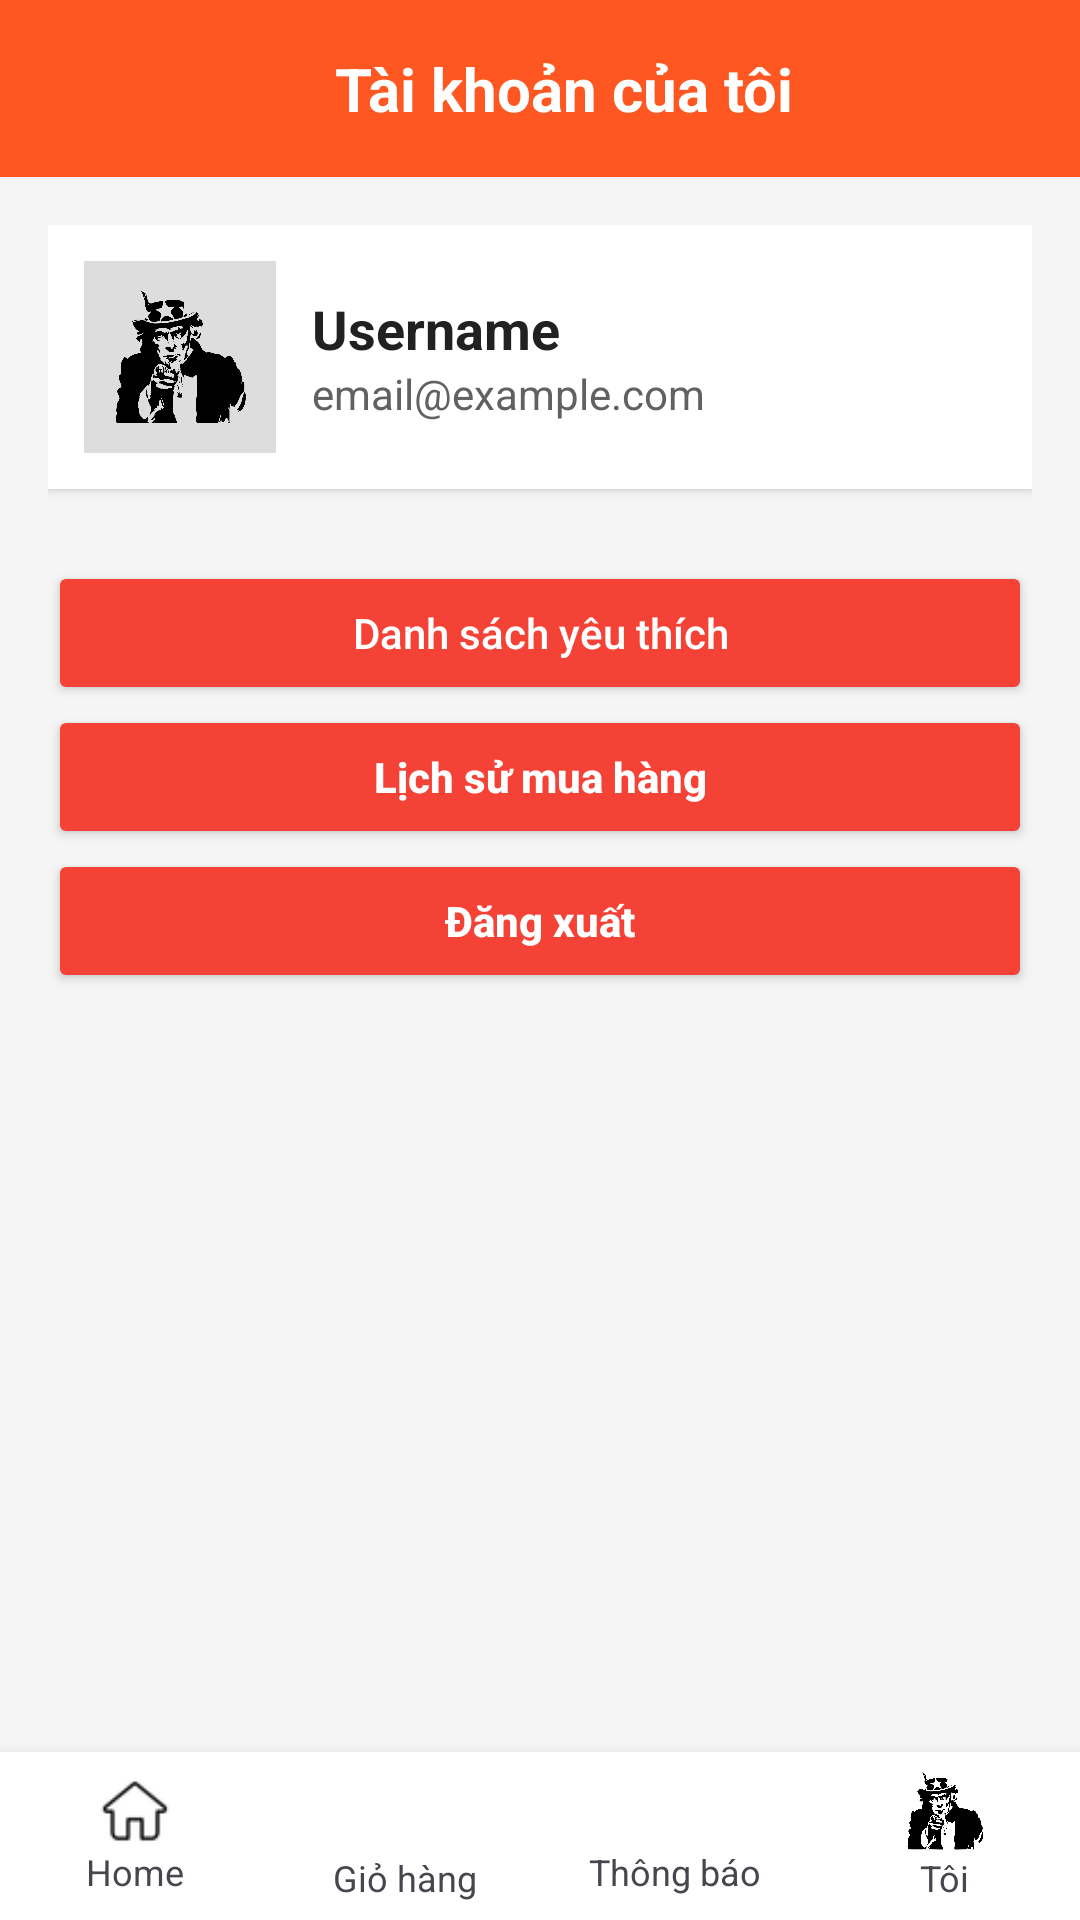

Write the Android layout XML for this screen, with the resource values it uses.
<!-- AndroidManifest.xml: application theme Theme.Tuan_1 -->
<!-- res/layout/profile.xml -->
<?xml version="1.0" encoding="utf-8"?>
<androidx.constraintlayout.widget.ConstraintLayout
    xmlns:android="http://schemas.android.com/apk/res/android"
    xmlns:app="http://schemas.android.com/apk/res-auto"
    android:layout_width="match_parent"
    android:layout_height="match_parent"
    android:background="#F5F5F5">

    
    <LinearLayout
        android:id="@+id/layoutHeader"
        android:layout_width="0dp"
        android:layout_height="wrap_content"
        android:orientation="vertical"
        android:gravity="center_horizontal"
        android:padding="16dp"
        android:background="#FF5722"
        app:layout_constraintTop_toTopOf="parent"
        app:layout_constraintStart_toStartOf="parent"
        app:layout_constraintEnd_toEndOf="parent">

        <TextView
            android:layout_width="wrap_content"
            android:layout_height="wrap_content"
            android:layout_marginStart="8dp"
            android:text="Tài khoản của tôi"
            android:textColor="@android:color/white"
            android:textSize="20sp"
            android:textStyle="bold" />
    </LinearLayout>

    
    <LinearLayout
        android:id="@+id/layoutContentProfile"
        android:layout_width="0dp"
        android:layout_height="0dp"
        android:orientation="vertical"
        android:padding="16dp"
        app:layout_constraintTop_toBottomOf="@id/layoutHeader"
        app:layout_constraintBottom_toTopOf="@id/bottom_nav"
        app:layout_constraintStart_toStartOf="parent"
        app:layout_constraintEnd_toEndOf="parent">

        
        <LinearLayout
            android:id="@+id/layoutUserInfoCard"
            android:layout_width="match_parent"
            android:layout_height="wrap_content"
            android:orientation="horizontal"
            android:gravity="center_vertical"
            android:padding="12dp"
            android:background="@android:color/white"
            android:elevation="2dp"
            android:clickable="true"
            android:foreground="?attr/selectableItemBackground"
            android:focusable="true">

            <ImageView
                android:id="@+id/imgAvatar"
                android:layout_width="64dp"
                android:layout_height="64dp"
                android:src="@drawable/user"
                android:background="#DDDDDD"
                android:padding="8dp" />

            <LinearLayout
                android:layout_width="0dp"
                android:layout_height="wrap_content"
                android:layout_weight="1"
                android:orientation="vertical"
                android:layout_marginStart="12dp">

                <TextView
                    android:id="@+id/tvUsername"
                    android:layout_width="wrap_content"
                    android:layout_height="wrap_content"
                    android:text="Username"
                    android:textSize="18sp"
                    android:textStyle="bold"
                    android:textColor="#212121" />

                <TextView
                    android:id="@+id/tvEmail"
                    android:layout_width="wrap_content"
                    android:layout_height="wrap_content"
                    android:text="email@example.com"
                    android:textSize="14sp"
                    android:textColor="#616161" />
            </LinearLayout>
        </LinearLayout>

        <View
            android:layout_width="match_parent"
            android:layout_height="16dp" />

        
        <Button
            android:id="@+id/btnAdmin"
            android:layout_width="match_parent"
            android:layout_height="wrap_content"
            android:text="Trang Admin"
            android:textAllCaps="false"
            android:textStyle="bold"
            android:backgroundTint="#03A9F4"
            android:textColor="@android:color/white"
            android:padding="12dp"
            android:visibility="gone"
            android:layout_marginBottom="12dp" />

        
        <Button
            android:id="@+id/btnFavorites"
            android:layout_width="match_parent"
            android:layout_height="wrap_content"
            android:text="Danh sách yêu thích"
            android:textAllCaps="false"
            android:backgroundTint="#F44336"
            android:textColor="@android:color/white"
            android:padding="12dp"
            android:layout_marginTop="8dp" />

        
        <Button
            android:id="@+id/btnHistory"
            android:layout_width="match_parent"
            android:layout_height="wrap_content"
            android:text="Lịch sử mua hàng"
            android:textAllCaps="false"
            android:textStyle="bold"
            android:backgroundTint="#F44336"
            android:textColor="@android:color/white"
            android:padding="12dp" />

        
        <Button
            android:id="@+id/btnLogout"
            android:layout_width="match_parent"
            android:layout_height="wrap_content"
            android:text="Đăng xuất"
            android:textAllCaps="false"
            android:textStyle="bold"
            android:backgroundTint="#F44336"
            android:textColor="@android:color/white"
            android:padding="12dp" />

    </LinearLayout>

    
    <LinearLayout
        android:id="@+id/bottom_nav"
        android:layout_width="0dp"
        android:layout_height="56dp"
        android:background="#FFFFFF"
        android:orientation="horizontal"
        android:weightSum="4"
        android:elevation="8dp"
        app:layout_constraintBottom_toBottomOf="parent"
        app:layout_constraintStart_toStartOf="parent"
        app:layout_constraintEnd_toEndOf="parent">

        
        <LinearLayout
            android:id="@+id/home"
            android:layout_width="0dp"
            android:layout_height="match_parent"
            android:layout_weight="1"
            android:orientation="vertical"
            android:gravity="center">

            <ImageView
                android:layout_width="24dp"
                android:layout_height="24dp"
                android:src="@drawable/home" />
            <TextView
                android:layout_width="wrap_content"
                android:layout_height="wrap_content"
                android:text="Home"
                android:textSize="12sp" />
        </LinearLayout>

        
        <LinearLayout
            android:id="@+id/cart"
            android:layout_width="0dp"
            android:layout_height="match_parent"
            android:layout_weight="1"
            android:orientation="vertical"
            android:gravity="center">

            <ImageView
                android:layout_width="28dp"
                android:layout_height="28dp"
                android:src="@drawable/shop" />
            <TextView
                android:layout_width="wrap_content"
                android:layout_height="wrap_content"
                android:text="Giỏ hàng"
                android:textSize="12sp" />
        </LinearLayout>

        
        <LinearLayout
            android:id="@+id/announcement"
            android:layout_width="0dp"
            android:layout_height="match_parent"
            android:layout_weight="1"
            android:orientation="vertical"
            android:gravity="center">

            <ImageView
                android:layout_width="24dp"
                android:layout_height="24dp"
                android:src="@drawable/announce" />
            <TextView
                android:layout_width="wrap_content"
                android:layout_height="wrap_content"
                android:text="Thông báo"
                android:textSize="12sp" />
        </LinearLayout>

        
        <LinearLayout
            android:id="@+id/profile"
            android:layout_width="0dp"
            android:layout_height="match_parent"
            android:layout_weight="1"
            android:orientation="vertical"
            android:gravity="center">

            <ImageView
                android:layout_width="28dp"
                android:layout_height="28dp"
                android:src="@drawable/user" />
            <TextView
                android:layout_width="wrap_content"
                android:layout_height="wrap_content"
                android:text="Tôi"
                android:textSize="12sp" />
        </LinearLayout>
    </LinearLayout>

</androidx.constraintlayout.widget.ConstraintLayout>
<!-- resources referenced by this layout -->
<resources>
  <!-- drawable home: png bitmap (drawable, 7817 bytes) -->
  <!-- drawable user: png bitmap (drawable, 144999 bytes) -->
  <style name="Theme.Tuan_1" parent="Base.Theme.Tuan_1" />
  <style name="Base.Theme.Tuan_1" parent="Theme.Material3.DayNight.NoActionBar">
          
          
      </style>
</resources>
